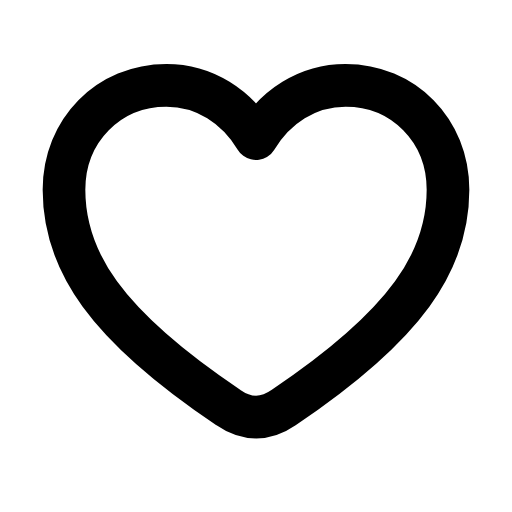
t = 0.00 s
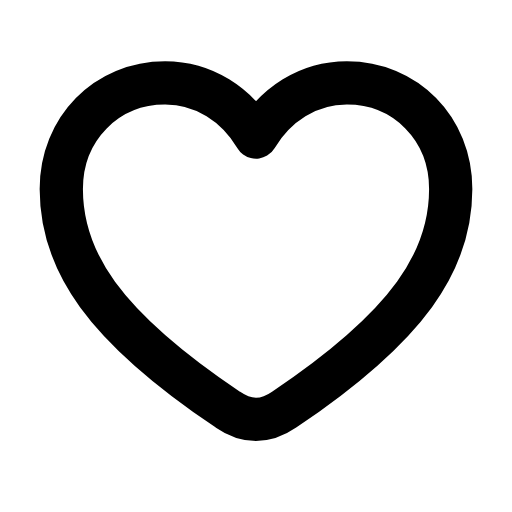
t = 0.19 s
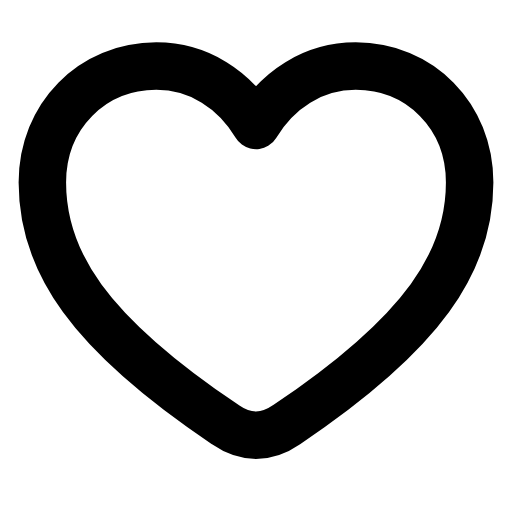
t = 0.35 s
t = 0.56 s: frame unchanged from t = 0.00 s, image omitted
t = 0.73 s: frame unchanged from t = 0.00 s, image omitted
t = 0.90 s: frame unchanged from t = 0.00 s, image omitted

The animated SVG that drew these frames (rendered in a browser with its animation timeline set to each time). Animation: 1 CSS @keyframes rule; one cycle of 0.90 s.

<svg xmlns="http://www.w3.org/2000/svg" class="ic ic-hover" width="24" height="24" viewBox="0 0 24 24" fill="none" overflow="visible" aria-hidden="true"><style>.ic{overflow:visible}.ic .ic-a{transform-box:fill-box;transform-origin:center}.ic .ic-o{transform-box:view-box}.ic:is(.ic-hover:hover,.ic-loop,.ic-play) .ic-a,.ic-trigger:hover .ic .ic-a{animation-duration:var(--ic-dur,.9s);animation-timing-function:var(--ic-ease,cubic-bezier(.45,0,.25,1));animation-iteration-count:var(--ic-iter,1);animation-delay:calc(var(--ic-delay,0s) - var(--ic-seek,0s));animation-fill-mode:backwards}.ic-loop{--ic-iter:infinite}.ic .ic-a-spin{--ic-ease:linear}@media (prefers-reduced-motion:reduce){.ic .ic-a{animation:none!important}}@keyframes ic-heartbeat{14%{transform:scale(var(--ic-s,1.18))}28%{transform:scale(.96)}42%{transform:scale(calc(1 + (var(--ic-s,1.18) - 1) * 0.75))}62%{transform:scale(1)}}.ic:is(.ic-hover:hover,.ic-loop,.ic-play) .ic-a-heartbeat,.ic-trigger:hover .ic .ic-a-heartbeat{animation-name:ic-heartbeat}</style><mask id="ic-heart-line" maskUnits="userSpaceOnUse" x="-6" y="-6" width="36" height="36"><rect x="-6" y="-6" width="36" height="36" fill="#000"/><g fill="none" style="stroke-width:var(--ic-stroke,2px)" stroke-linecap="round" stroke-linejoin="round"><g class="ic-a ic-a-heartbeat ic-o" style="transform-origin:12px 12px;--ic-s:1.16"><path d="M10.7 19.1C4.9 15.2 3 12.2 3 8.9 3 6.1 5.1 4 7.8 4c1.8 0 3.3 1 4.2 2.5C12.9 5 14.4 4 16.2 4 18.9 4 21 6.1 21 8.9c0 3.3-1.9 6.3-7.7 10.2Q12 20 10.7 19.1Z" stroke="#fff"/></g></g></mask><rect x="-6" y="-6" width="36" height="36" fill="currentColor" mask="url(#ic-heart-line)"/></svg>
